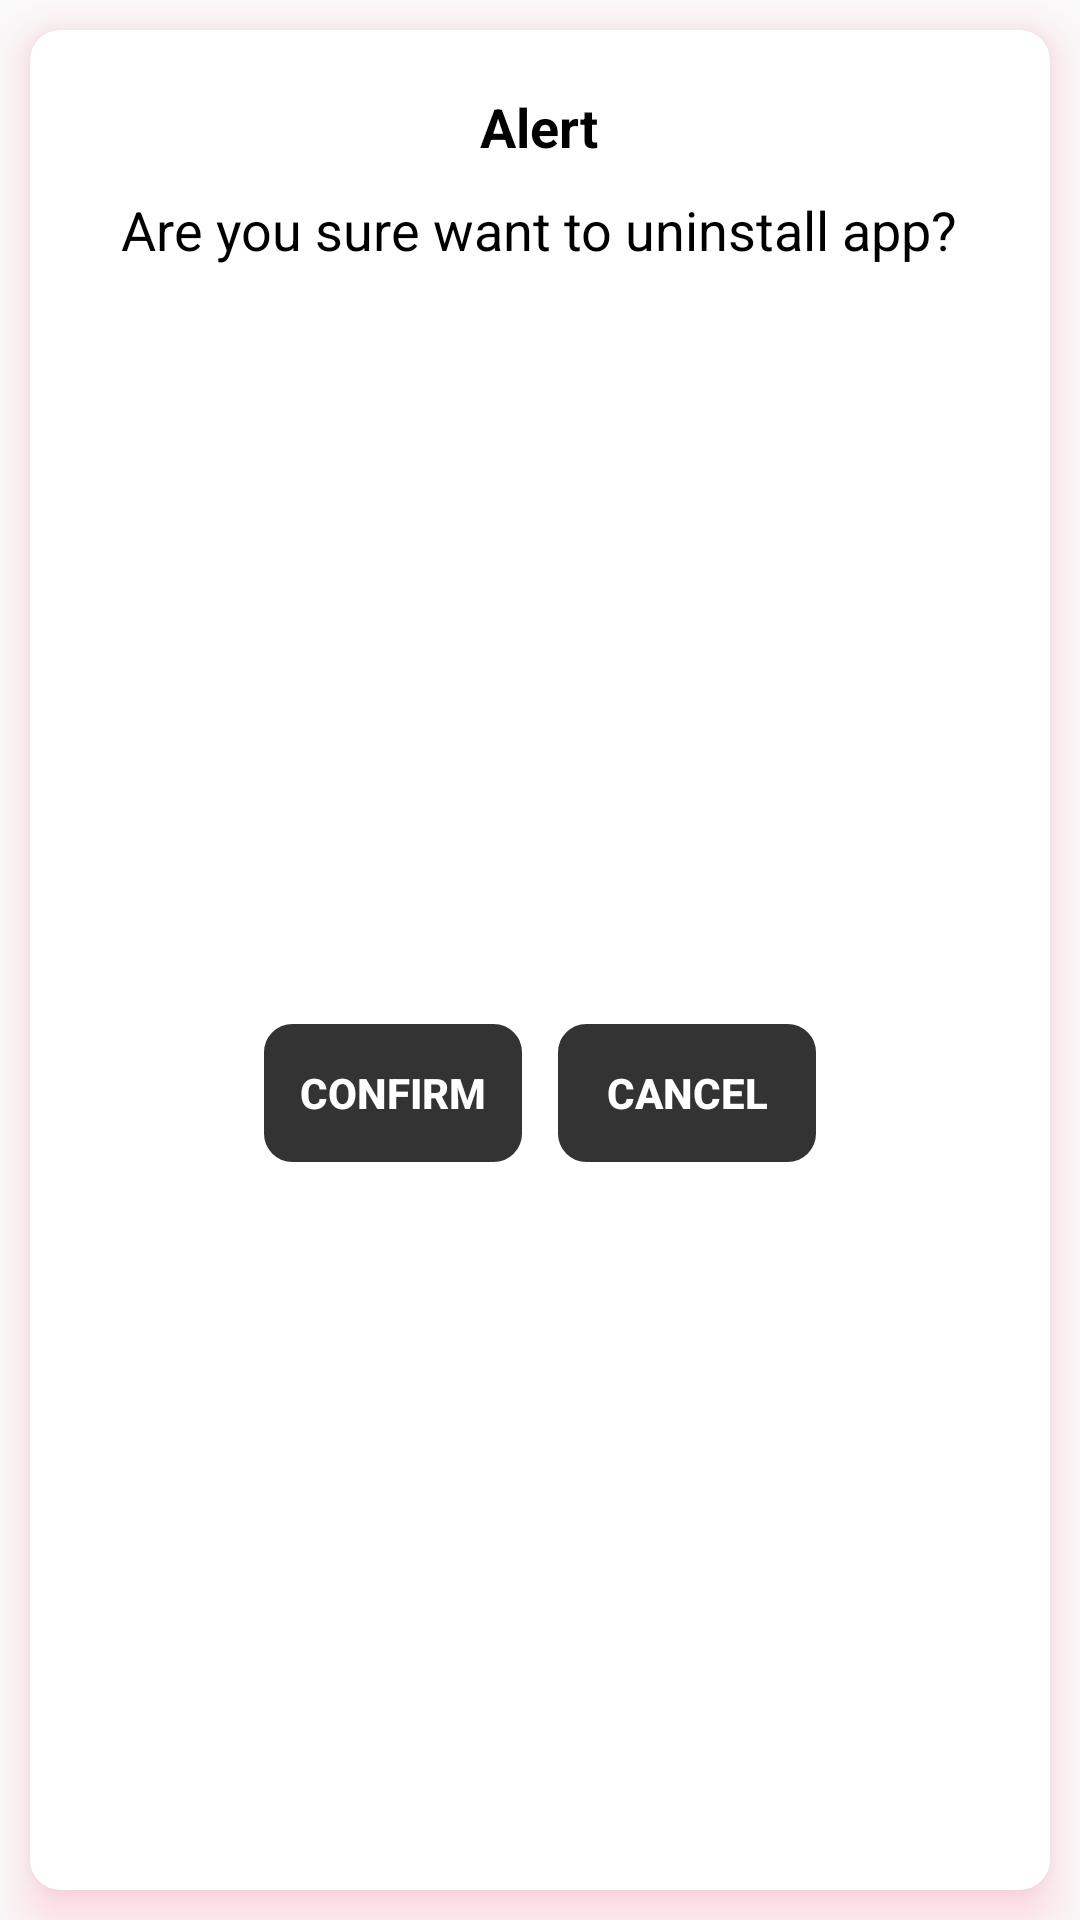

Write the Android layout XML for this screen, with the resource values it uses.
<!-- AndroidManifest.xml: application theme AppTheme -->
<!-- res/layout/app_display_popup.xml -->
<?xml version="1.0" encoding="utf-8"?>
<androidx.constraintlayout.widget.ConstraintLayout xmlns:android="http://schemas.android.com/apk/res/android"
    xmlns:app="http://schemas.android.com/apk/res-auto"
    android:layout_width="match_parent"
    android:layout_height="wrap_content"
    android:orientation="vertical">

    <androidx.cardview.widget.CardView
        android:id="@+id/textCardview"
        android:layout_width="match_parent"
        android:layout_height="match_parent"
        android:layout_margin="10dp"
        android:minWidth="350dp"
        android:background="#00000000"
        android:clickable="true"
        android:foreground="?android:attr/selectableItemBackground"
        android:outlineSpotShadowColor="@color/colorpink"
        app:cardCornerRadius="10dp"
        app:cardElevation="10dp"
        app:layout_constraintBottom_toBottomOf="parent"
        app:layout_constraintEnd_toEndOf="parent"
        app:layout_constraintStart_toStartOf="parent"
        app:layout_constraintTop_toTopOf="parent">

        <androidx.constraintlayout.widget.ConstraintLayout
            android:layout_width="wrap_content"
            android:layout_gravity="center"
            android:layout_height="match_parent">

            <TextView
                android:id="@+id/app_tital"
                android:layout_marginTop="20dp"
                android:layout_width="wrap_content"
                android:layout_height="wrap_content"
                android:text="Alert"
                android:textColor="#ff000000"
                android:textSize="18sp"
                android:textStyle="bold"
                android:visibility="visible"
                app:layout_constraintEnd_toEndOf="parent"
                app:layout_constraintStart_toStartOf="parent"
                app:layout_constraintTop_toTopOf="parent" />

            <TextView
                android:id="@+id/text_dialog"
                android:layout_width="wrap_content"
                android:layout_height="wrap_content"
                android:text="Are you sure want to uninstall app?"
                android:textColor="#ff000000"
                android:textSize="18sp"
                android:layout_marginTop="10dp"
                app:layout_constraintEnd_toEndOf="parent"
                app:layout_constraintStart_toStartOf="parent"
                app:layout_constraintTop_toBottomOf="@+id/app_tital" />

            <androidx.constraintlayout.widget.ConstraintLayout
                android:layout_width="wrap_content"
                android:layout_height="wrap_content"
                android:layout_below="@+id/text_dialog"
                android:layout_marginTop="20dp"
                android:layout_marginBottom="10dp"
                app:layout_constraintBottom_toBottomOf="parent"
                app:layout_constraintEnd_toEndOf="parent"
                app:layout_constraintStart_toStartOf="parent"
                app:layout_constraintTop_toBottomOf="@+id/text_dialog">

                <Button
                    android:id="@+id/btn_yes"
                    android:layout_width="wrap_content"
                    android:layout_height="wrap_content"
                    android:background="@drawable/button_popup"
                    android:clickable="true"
                    android:padding="2dp"
                    android:text="Confirm"
                    android:textColor="#FFF"
                    android:textStyle="bold"
                    app:layout_constraintStart_toStartOf="parent"
                    app:layout_constraintTop_toTopOf="parent" />

                <Button
                    android:id="@+id/btn_no"
                    android:layout_width="wrap_content"
                    android:layout_height="wrap_content"
                    android:layout_marginStart="10dp"
                    android:background="@drawable/button_popup"
                    android:clickable="true"
                    android:focusable="true"
                    android:padding="2dp"
                    android:text="Cancel"
                    android:textColor="#FFF"
                    android:textStyle="bold"
                    app:layout_constraintStart_toEndOf="@+id/btn_yes"
                    app:layout_constraintTop_toTopOf="parent" />
            </androidx.constraintlayout.widget.ConstraintLayout>
        </androidx.constraintlayout.widget.ConstraintLayout>
    </androidx.cardview.widget.CardView>
</androidx.constraintlayout.widget.ConstraintLayout>
<!-- resources referenced by this layout -->
<resources>
  <color name="colorpink">#FF3E65</color>
  <!-- drawable button_popup (drawable) -->
  <shape xmlns:android="http://schemas.android.com/apk/res/android"
      android:shape="rectangle">
      <solid android:color="@color/buttonBackground" />
      <stroke
          android:width="1dp"
          android:color="@color/white" />
      <corners android:radius="10dp" />
      <padding
          android:bottom="5dp"
          android:left="5dp"
          android:right="5dp"
          android:top="5dp" />
  </shape>
  <style name="AppTheme" parent="Theme.AppCompat.Light.NoActionBar">
          
          <item name="colorPrimary">@color/colorPrimary</item>
          <item name="colorPrimaryDark">@color/colorPrimaryDark</item>
          <item name="colorAccent">@color/colorAccent</item>
      </style>
  <color name="buttonBackground">#CC000000</color>
  <color name="white">#FFFFFF</color>
  <color name="colorPrimary">#008577</color>
  <color name="colorPrimaryDark">#00574B</color>
  <color name="colorAccent">#D81B60</color>
</resources>
